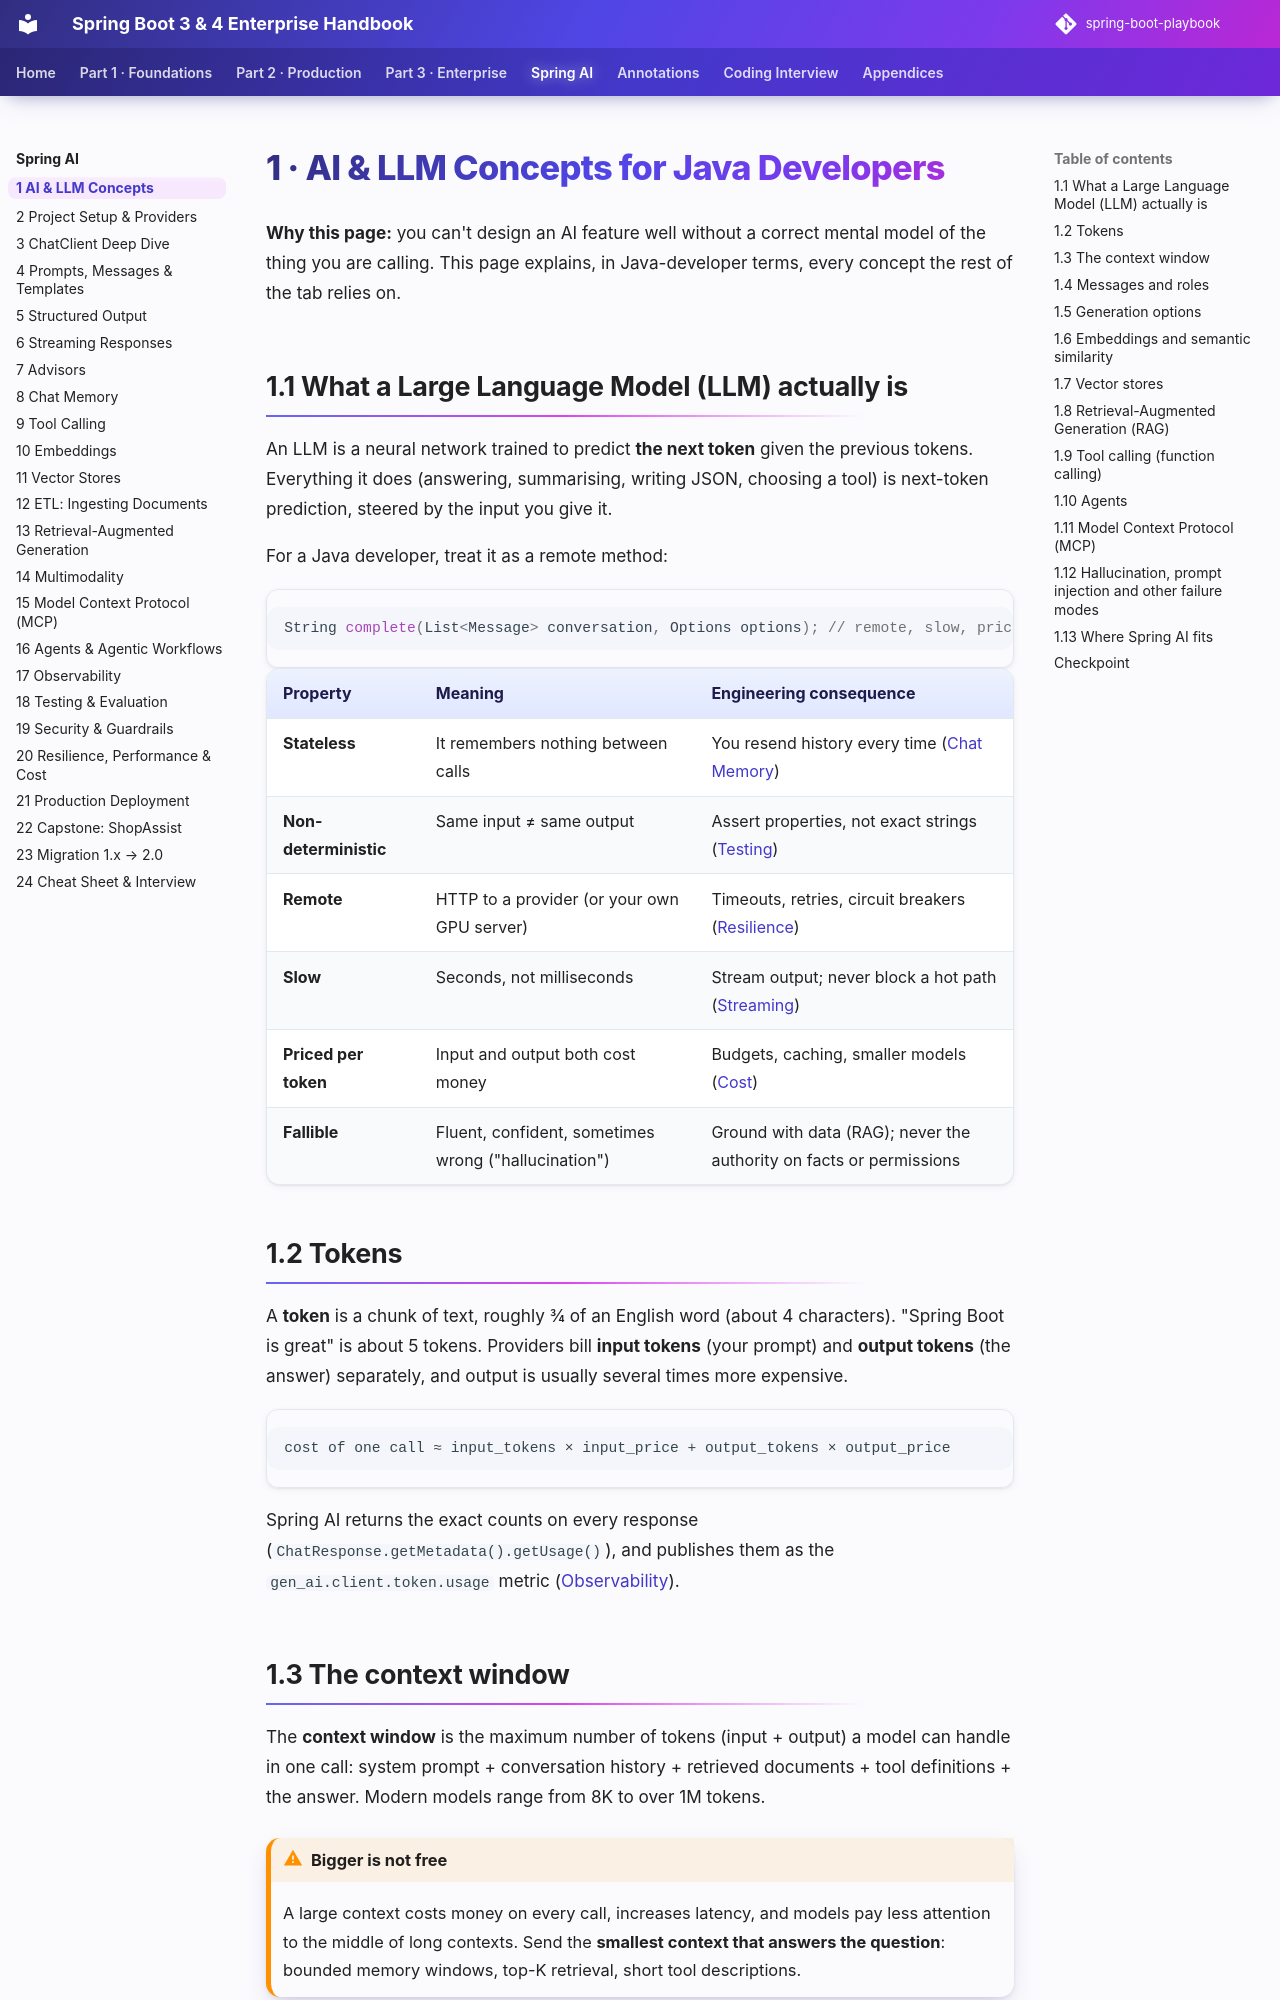

repository: khiruashish/spring-boot-playbook · page: spring-ai/01-concepts/index.html · generator: mkdocs

# 1 · AI & LLM Concepts for Java Developers

**Why this page:** you can't design an AI feature well without a correct mental model of the thing you are
calling. This page explains, in Java-developer terms, every concept the rest of the tab relies on.

## 1.1 What a Large Language Model (LLM) actually is

An LLM is a neural network trained to predict **the next token** given the previous tokens. Everything it
does (answering, summarising, writing JSON, choosing a tool) is next-token prediction, steered by the
input you give it.

For a Java developer, treat it as a remote method:

```java
String complete(List<Message> conversation, Options options); // remote, slow, priced per token
```

| Property | Meaning | Engineering consequence |
|---|---|---|
| **Stateless** | It remembers nothing between calls | You resend history every time ([Chat Memory](08-chat-memory.md)) |
| **Non-deterministic** | Same input ≠ same output | Assert properties, not exact strings ([Testing](18-testing-evaluation.md)) |
| **Remote** | HTTP to a provider (or your own GPU server) | Timeouts, retries, circuit breakers ([Resilience](20-resilience-performance-cost.md)) |
| **Slow** | Seconds, not milliseconds | Stream output; never block a hot path ([Streaming](06-streaming.md)) |
| **Priced per token** | Input and output both cost money | Budgets, caching, smaller models ([Cost](20-resilience-performance-cost.md)) |
| **Fallible** | Fluent, confident, sometimes wrong ("hallucination") | Ground with data (RAG); never the authority on facts or permissions |

## 1.2 Tokens

A **token** is a chunk of text, roughly ¾ of an English word (about 4 characters). "Spring Boot is great"
is about 5 tokens. Providers bill **input tokens** (your prompt) and **output tokens** (the answer)
separately, and output is usually several times more expensive.

```text
cost of one call ≈ input_tokens × input_price + output_tokens × output_price
```

Spring AI returns the exact counts on every response (`ChatResponse.getMetadata().getUsage()`), and
publishes them as the `gen_ai.client.token.usage` metric ([Observability](17-observability.md)).
